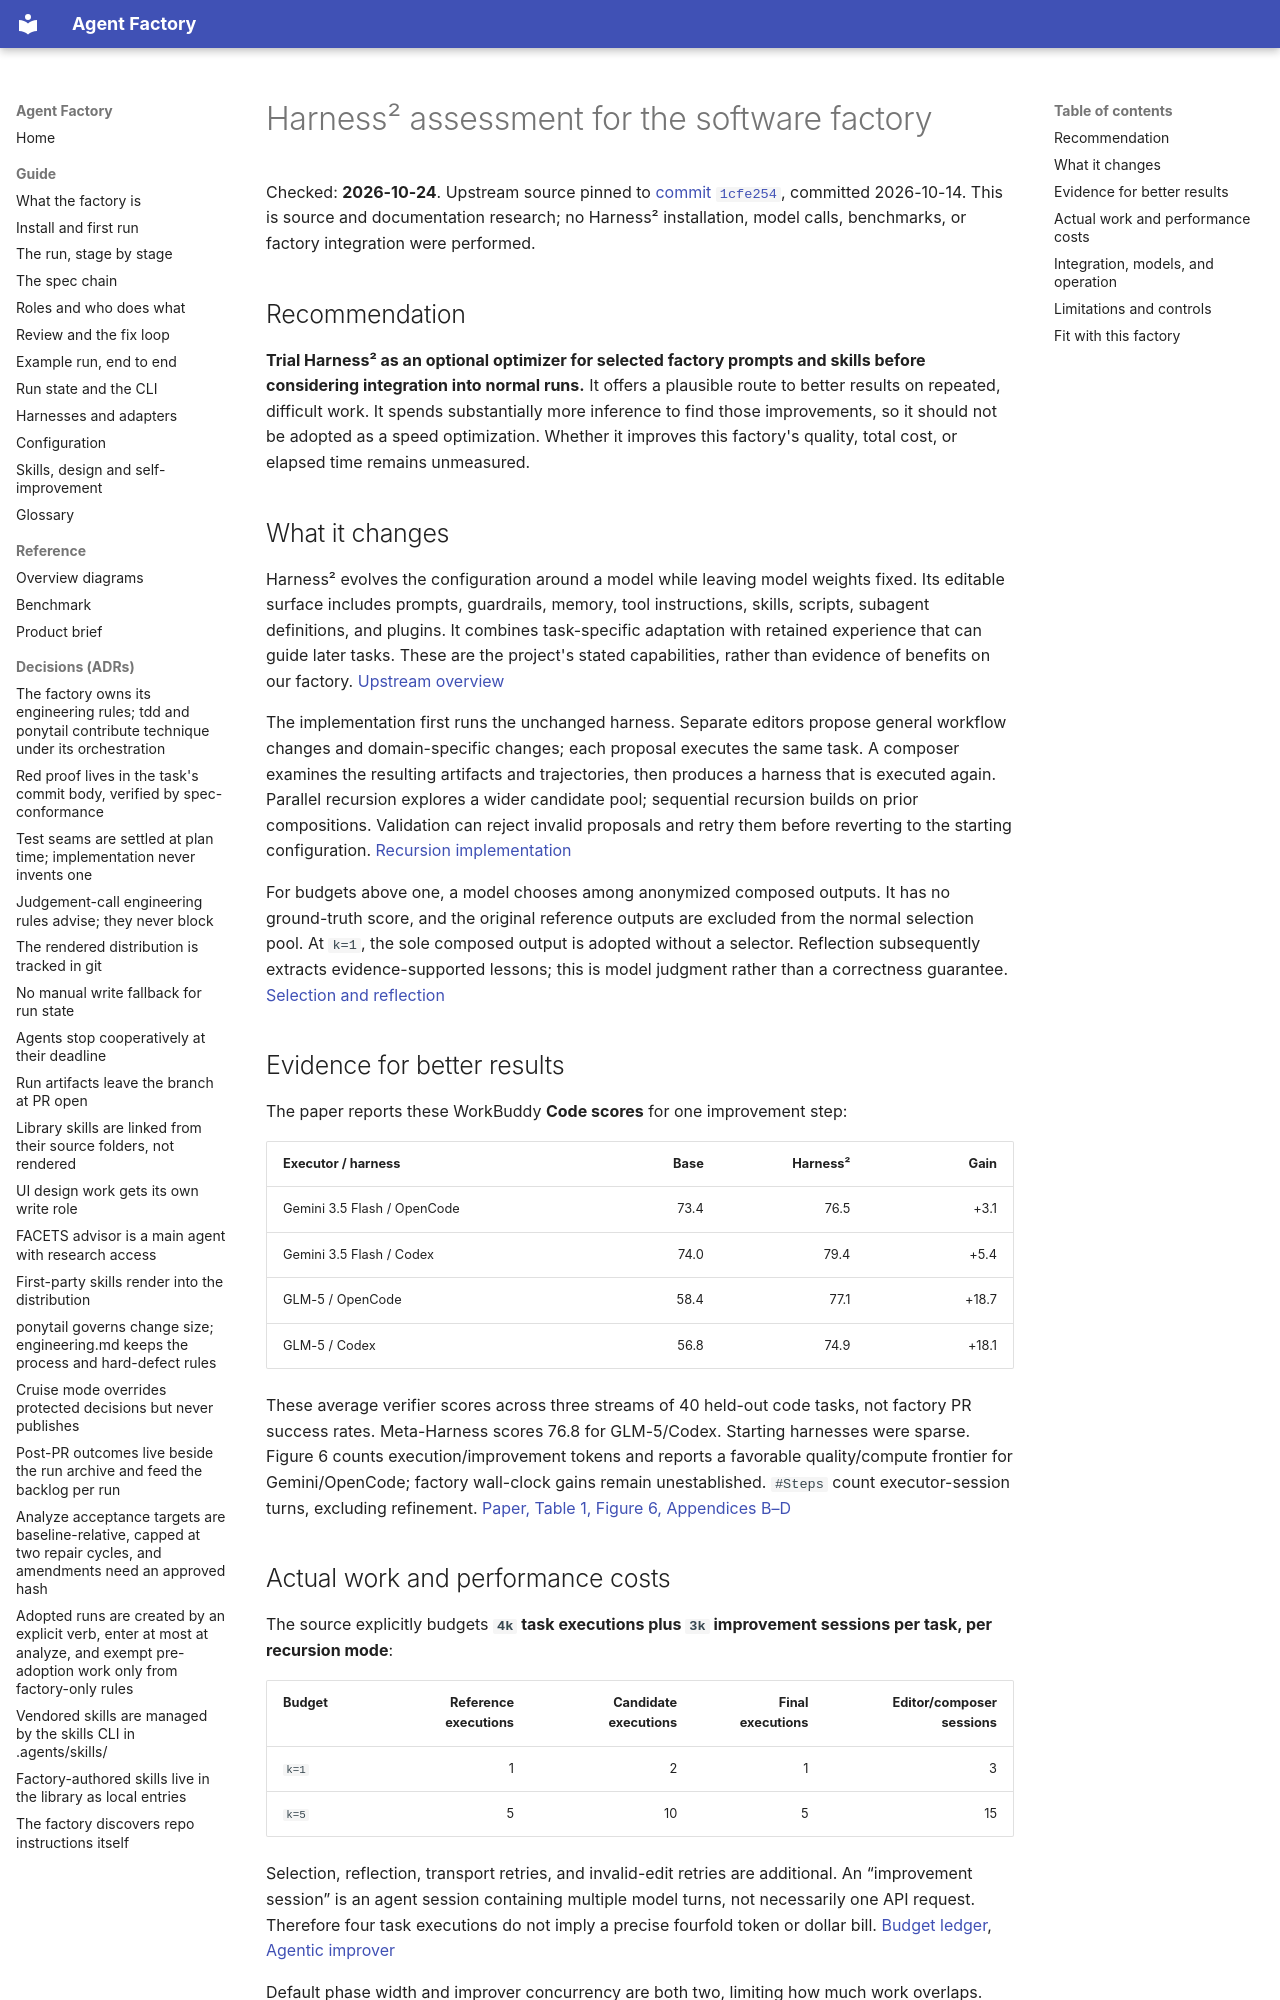

repository: tenluap/agent-factory · page: research/harness2-assessment/index.html · generator: mkdocs

# Harness² assessment for the software factory

Checked: **2026-10-24**. Upstream source pinned to [commit `1cfe254`](https://github.com/google-research/harness2/tree/1cfe254e8d25b15f37048c3730134686abe60335), committed 2026-10-14. This is source and documentation research; no Harness² installation, model calls, benchmarks, or factory integration were performed.

## Recommendation

**Trial Harness² as an optional optimizer for selected factory prompts and skills before considering integration into normal runs.** It offers a plausible route to better results on repeated, difficult work. It spends substantially more inference to find those improvements, so it should not be adopted as a speed optimization. Whether it improves this factory's quality, total cost, or elapsed time remains unmeasured.

## What it changes

Harness² evolves the configuration around a model while leaving model weights fixed. Its editable surface includes prompts, guardrails, memory, tool instructions, skills, scripts, subagent definitions, and plugins. It combines task-specific adaptation with retained experience that can guide later tasks. These are the project's stated capabilities, rather than evidence of benefits on our factory. [Upstream overview](https://github.com/google-research/harness2/blob/1cfe254e8d25b15f37048c3730134686abe60335/README.md)

The implementation first runs the unchanged harness. Separate editors propose general workflow changes and domain-specific changes; each proposal executes the same task. A composer examines the resulting artifacts and trajectories, then produces a harness that is executed again. Parallel recursion explores a wider candidate pool; sequential recursion builds on prior compositions. Validation can reject invalid proposals and retry them before reverting to the starting configuration. [Recursion implementation](https://github.com/google-research/harness2/blob/1cfe254e8d25b15f37048c3730134686abe60335/harness2/core/recursion.py)

For budgets above one, a model chooses among anonymized composed outputs. It has no ground-truth score, and the original reference outputs are excluded from the normal selection pool. At `k=1`, the sole composed output is adopted without a selector. Reflection subsequently extracts evidence-supported lessons; this is model judgment rather than a correctness guarantee. [Selection and reflection](https://github.com/google-research/harness2/blob/1cfe254e8d25b15f37048c3730134686abe60335/harness2/core/selection.py)

## Evidence for better results

The paper reports these WorkBuddy **Code scores** for one improvement step:

| Executor / harness | Base | Harness² | Gain |
| --- | ---: | ---: | ---: |
| Gemini 3.5 Flash / OpenCode | 73.4 | 76.5 | +3.1 |
| Gemini 3.5 Flash / Codex | 74.0 | 79.4 | +5.4 |
| GLM-5 / OpenCode | 58.4 | 77.1 | +18.7 |
| GLM-5 / Codex | 56.8 | 74.9 | +18.1 |

These average verifier scores across three streams of 40 held-out code tasks, not factory PR success rates. Meta-Harness scores 76.8 for GLM-5/Codex. Starting harnesses were sparse. Figure 6 counts execution/improvement tokens and reports a favorable quality/compute frontier for Gemini/OpenCode; factory wall-clock gains remain unestablished. `#Steps` count executor-session turns, excluding refinement. [Paper, Table 1, Figure 6, Appendices B–D](https://arxiv.org/html/2610.14224v1)

## Actual work and performance costs

The source explicitly budgets **`4k` task executions plus `3k` improvement sessions per task, per recursion mode**:

| Budget | Reference executions | Candidate executions | Final executions | Editor/composer sessions |
| --- | ---: | ---: | ---: | ---: |
| `k=1` | 1 | 2 | 1 | 3 |
| `k=5` | 5 | 10 | 5 | 15 |

Selection, reflection, transport retries, and invalid-edit retries are additional. An “improvement session” is an agent session containing multiple model turns, not necessarily one API request. Therefore four task executions do not imply a precise fourfold token or dollar bill. [Budget ledger](https://github.com/google-research/harness2/blob/1cfe254e8d25b15f37048c3730134686abe60335/harness2/core/ledger.py), [Agentic improver](https://github.com/google-research/harness2/blob/1cfe254e8d25b15f37048c3730134686abe60335/harness2/core/proposer.py)

Default phase width and improver concurrency are both two, limiting how much work overlaps. Parallel execution can reduce elapsed time relative to sequential exploration, but the implementation still has dependent phases and adds work relative to a baseline run. Exact time and dollar multipliers require measurement with our task distribution, providers, quotas, and model choices. [Configuration](https://github.com/google-research/harness2/blob/1cfe254e8d25b15f37048c3730134686abe60335/harness2/config.py)

The report command's printed dollar figure covers **improver work**, including selection and reflection. It does not represent the complete executor, judge, and infrastructure bill. A factory experiment needs independent end-to-end usage and time accounting. [Report implementation](https://github.com/google-research/harness2/blob/1cfe254e8d25b15f37048c3730134686abe60335/harness2/cli/report.py)
